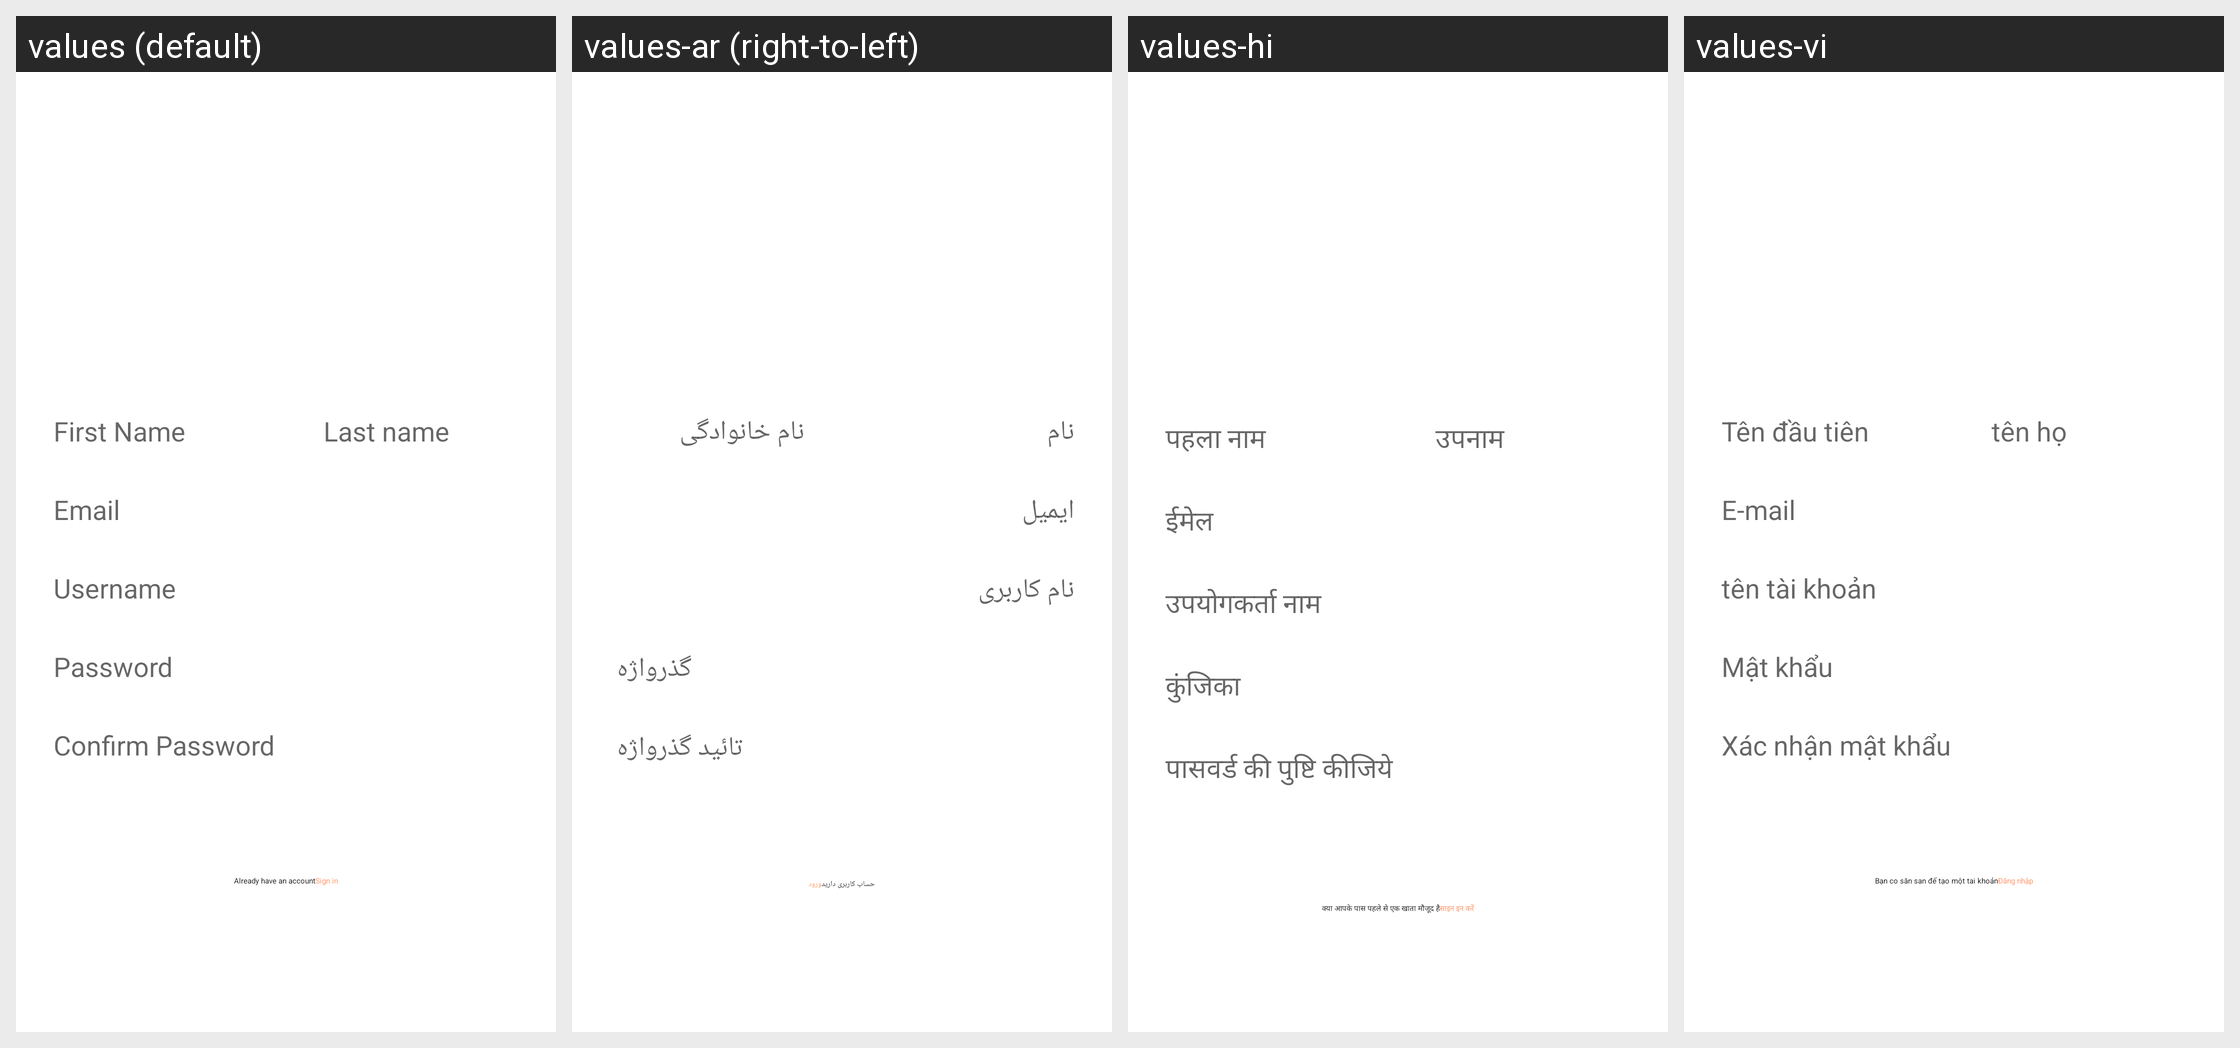

Locale-by-locale string values for the Android screen shown in this grid:
Android screen res/layout/activity_sign_up.xml rendered under 4 locales, left to right: values (default), values-ar (right-to-left), values-hi, values-vi. Device: Nexus 5 (rendered at 1080×1920; each locale shown at half size, 540×960, under a caption strip naming it); theme NewAppTheme.
Other locales in the repository, not shown: values-af, values-de, values-es, values-fa, values-fr, values-in, values-tr.
Strings drawn on this screen, with the default value and each locale's value (text and hints the layout hard-codes, and strings that could not be matched under every locale, appear in the picture but are not listed):

hint_first_name
  values: First Name
  values-ar: نام
  values-hi: पहला नाम
  values-vi: Tên đầu tiên

hint_last_name
  values: Last name
  values-ar: نام خانوادگی
  values-hi: उपनाम
  values-vi: tên họ

hint_Email
  values: Email
  values-ar: ایمیل
  values-hi: ईमेल
  values-vi: E-mail

hint_Username
  values: Username
  values-ar: نام کاربری
  values-hi: उपयोगकर्ता नाम
  values-vi: tên tài khoản

hint_password
  values: Password
  values-ar: گذرواژه
  values-hi: कुंजिका
  values-vi: Mật khẩu

hint_confirm_password
  values: Confirm Password
  values-ar: تائید گذرواژه
  values-hi: पासवर्ड की पुष्टि कीजिये
  values-vi: Xác nhận mật khẩu

lbl_already_have_account
  values: Already have an account
  values-ar: حساب کاربری دارید
  values-hi: क्या आपके पास पहले से एक खाता मौजूद है
  values-vi: Bạn co săn san để tạo một tai khoản

lbl_sign_in_link
  values: Sign in
  values-ar: ورود
  values-hi: साइन इन करें
  values-vi: Đăng nhập
